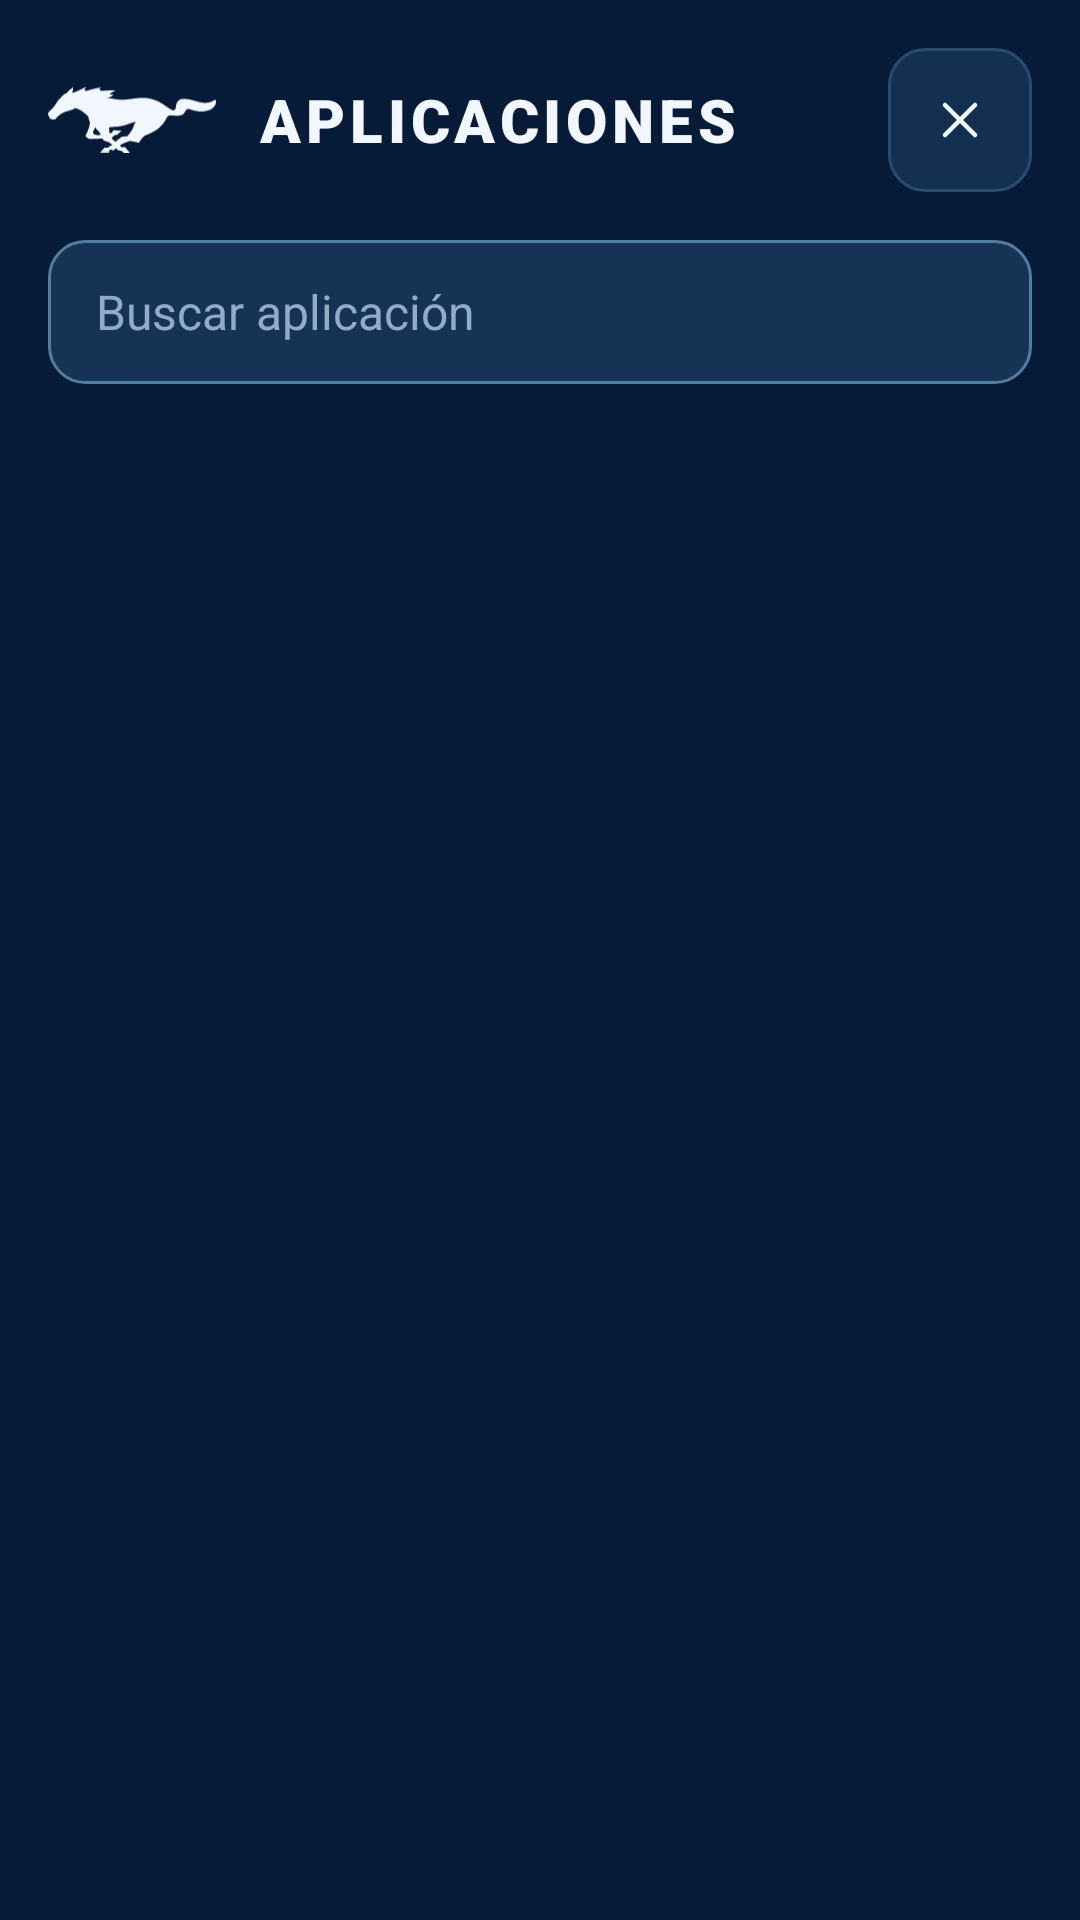

This screen was rendered from an Android layout file. Write that file and the resources it references.
<!-- AndroidManifest.xml: application theme Theme.Mustang -->
<!-- res/layout/dialog_app_drawer.xml -->
<FrameLayout xmlns:android="http://schemas.android.com/apk/res/android" android:id="@+id/appDrawerRoot" android:layout_width="match_parent" android:layout_height="match_parent" android:background="@drawable/bg_mustang_theme">
    <ImageView android:id="@+id/drawerWallpaper" android:layout_width="match_parent" android:layout_height="match_parent" android:scaleType="centerCrop" android:importantForAccessibility="no" android:visibility="gone" />
    <View android:id="@+id/drawerScrim" android:layout_width="match_parent" android:layout_height="match_parent" android:background="@drawable/bg_drawer_scrim" android:importantForAccessibility="no" android:visibility="gone" />
    <LinearLayout android:layout_width="match_parent" android:layout_height="match_parent" android:orientation="vertical" android:padding="16dp">
        <LinearLayout android:layout_width="match_parent" android:layout_height="wrap_content" android:gravity="center_vertical" android:orientation="horizontal" android:layout_marginBottom="16dp">
            <ImageView android:layout_width="56dp" android:layout_height="24dp" android:layout_marginEnd="14dp" android:src="@drawable/ic_mustang_pony" android:scaleType="fitCenter" android:importantForAccessibility="no" />
            <TextView style="@style/Title" android:layout_width="0dp" android:layout_weight="1" android:layout_height="wrap_content" android:text="@string/app_drawer_title" android:maxLines="1" android:ellipsize="end" android:fontFamily="sans-serif-black" android:letterSpacing="0.08" android:textSize="20sp" />
            <TextView android:id="@+id/appCount" style="@style/Muted" android:layout_width="wrap_content" android:layout_height="wrap_content" android:layout_marginEnd="16dp" android:textSize="14sp" />
            <ImageButton android:id="@+id/closeDrawer" style="@style/MediaButton" android:layout_width="48dp" android:layout_height="48dp" android:src="@drawable/ic_close" android:contentDescription="@string/close_drawer" />
        </LinearLayout>
        <EditText android:id="@+id/appSearch" style="@style/OemEditText" android:layout_width="match_parent" android:layout_height="48dp" android:layout_marginBottom="12dp" android:hint="@string/app_search_hint" android:singleLine="true" android:inputType="textCapWords|textNoSuggestions" android:imeOptions="actionSearch" android:importantForAutofill="no" />
        <GridView android:id="@+id/appsGrid" android:layout_width="match_parent" android:layout_height="0dp" android:layout_weight="1" android:numColumns="5" android:horizontalSpacing="12dp" android:verticalSpacing="12dp" android:gravity="center" android:stretchMode="columnWidth" android:scrollbarThumbVertical="@drawable/bg_primary" />
    </LinearLayout>
</FrameLayout>
<!-- resources referenced by this layout -->
<resources>
  <!-- drawable bg_drawer_scrim (drawable) -->
  <shape xmlns:android="http://schemas.android.com/apk/res/android"><gradient android:angle="90" android:startColor="#E604132B" android:centerColor="#94061B37" android:endColor="#E80B2B50"/></shape>
  <!-- drawable bg_mustang_theme (drawable) -->
  <com.mustangos.launcher.ui.MustangBackgroundDrawable />
  <!-- drawable bg_primary (drawable) -->
  <ripple xmlns:android="http://schemas.android.com/apk/res/android" android:color="@color/ui_ripple"><item><shape><solid android:color="@color/ui_accent_surface"/><stroke android:width="1dp" android:color="@color/ui_accent_border"/><corners android:radius="12dp"/></shape></item></ripple>
  <!-- drawable ic_close (drawable) -->
  <vector xmlns:android="http://schemas.android.com/apk/res/android" android:width="24dp" android:height="24dp" android:viewportWidth="24" android:viewportHeight="24">
      <path android:pathData="M6,6L18,18M18,6L6,18" android:strokeColor="@color/ui_text" android:strokeWidth="1.8" android:strokeLineCap="round" android:fillColor="@android:color/transparent" />
  </vector>
  <string name="app_drawer_title">APLICACIONES</string>
  <string name="app_search_hint">Buscar aplicación</string>
  <string name="close_drawer">Cerrar aplicaciones</string>
  <style name="MediaButton">
          <item name="android:background">@drawable/bg_button</item>
          <item name="android:tint">@color/ui_text</item>
          <item name="android:padding">14dp</item>
          <item name="android:scaleType">fitCenter</item>
      </style>
  <style name="Muted" parent="Body">
          <item name="android:textColor">@color/ui_muted</item>
          <item name="android:textSize">@dimen/muted_size</item>
      </style>
  <style name="Title" parent="Body">
          <item name="android:textSize">@dimen/title_size</item>
          <item name="android:fontFamily">sans-serif-medium</item>
      </style>
  <color name="ui_ripple">#28B1DEFF</color>
  <color name="ui_accent_surface">#194667</color>
  <color name="ui_accent_border">#527E9F</color>
  <color name="ui_text">#F1F6FF</color>
  <!-- drawable bg_button (drawable) -->
  <ripple xmlns:android="http://schemas.android.com/apk/res/android" android:color="@color/ui_ripple"><item><shape><solid android:color="@color/ui_button_surface"/><stroke android:width="1dp" android:color="@color/ui_border"/><corners android:radius="12dp"/></shape></item></ripple>
  <style name="Body">
          <item name="android:textColor">@color/ui_text</item>
          <item name="android:textSize">16sp</item>
          <item name="android:fontFamily">sans-serif</item>
      </style>
  <color name="ui_muted">#B9CAE0</color>
  <dimen name="muted_size">12sp</dimen>
  <!-- drawable bg_input (drawable) -->
  <shape xmlns:android="http://schemas.android.com/apk/res/android"><solid android:color="@color/ui_surface_raised"/><stroke android:width="1dp" android:color="@color/ui_accent_border"/><corners android:radius="12dp"/></shape>
  <color name="ui_dim">#93ABC8</color>
  <dimen name="title_size">18sp</dimen>
  <color name="ui_accent">#B1DEFF</color>
  <color name="ui_background">#061B37</color>
  <color name="ui_button_surface">#DD153355</color>
  <color name="ui_border">#2B4B70</color>
  <color name="ui_surface_raised">#153355</color>
  <dimen name="action_text_size">13sp</dimen>
  <color name="ui_surface">#0A2444</color>
  <style name="OemDialogButton" parent="android:style/Widget.Material.Button.Borderless">
          <item name="android:textColor">@color/ui_accent</item>
          <item name="android:textAllCaps">false</item>
          <item name="android:textSize">14sp</item>
          <item name="android:minHeight">48dp</item>
      </style>
</resources>
